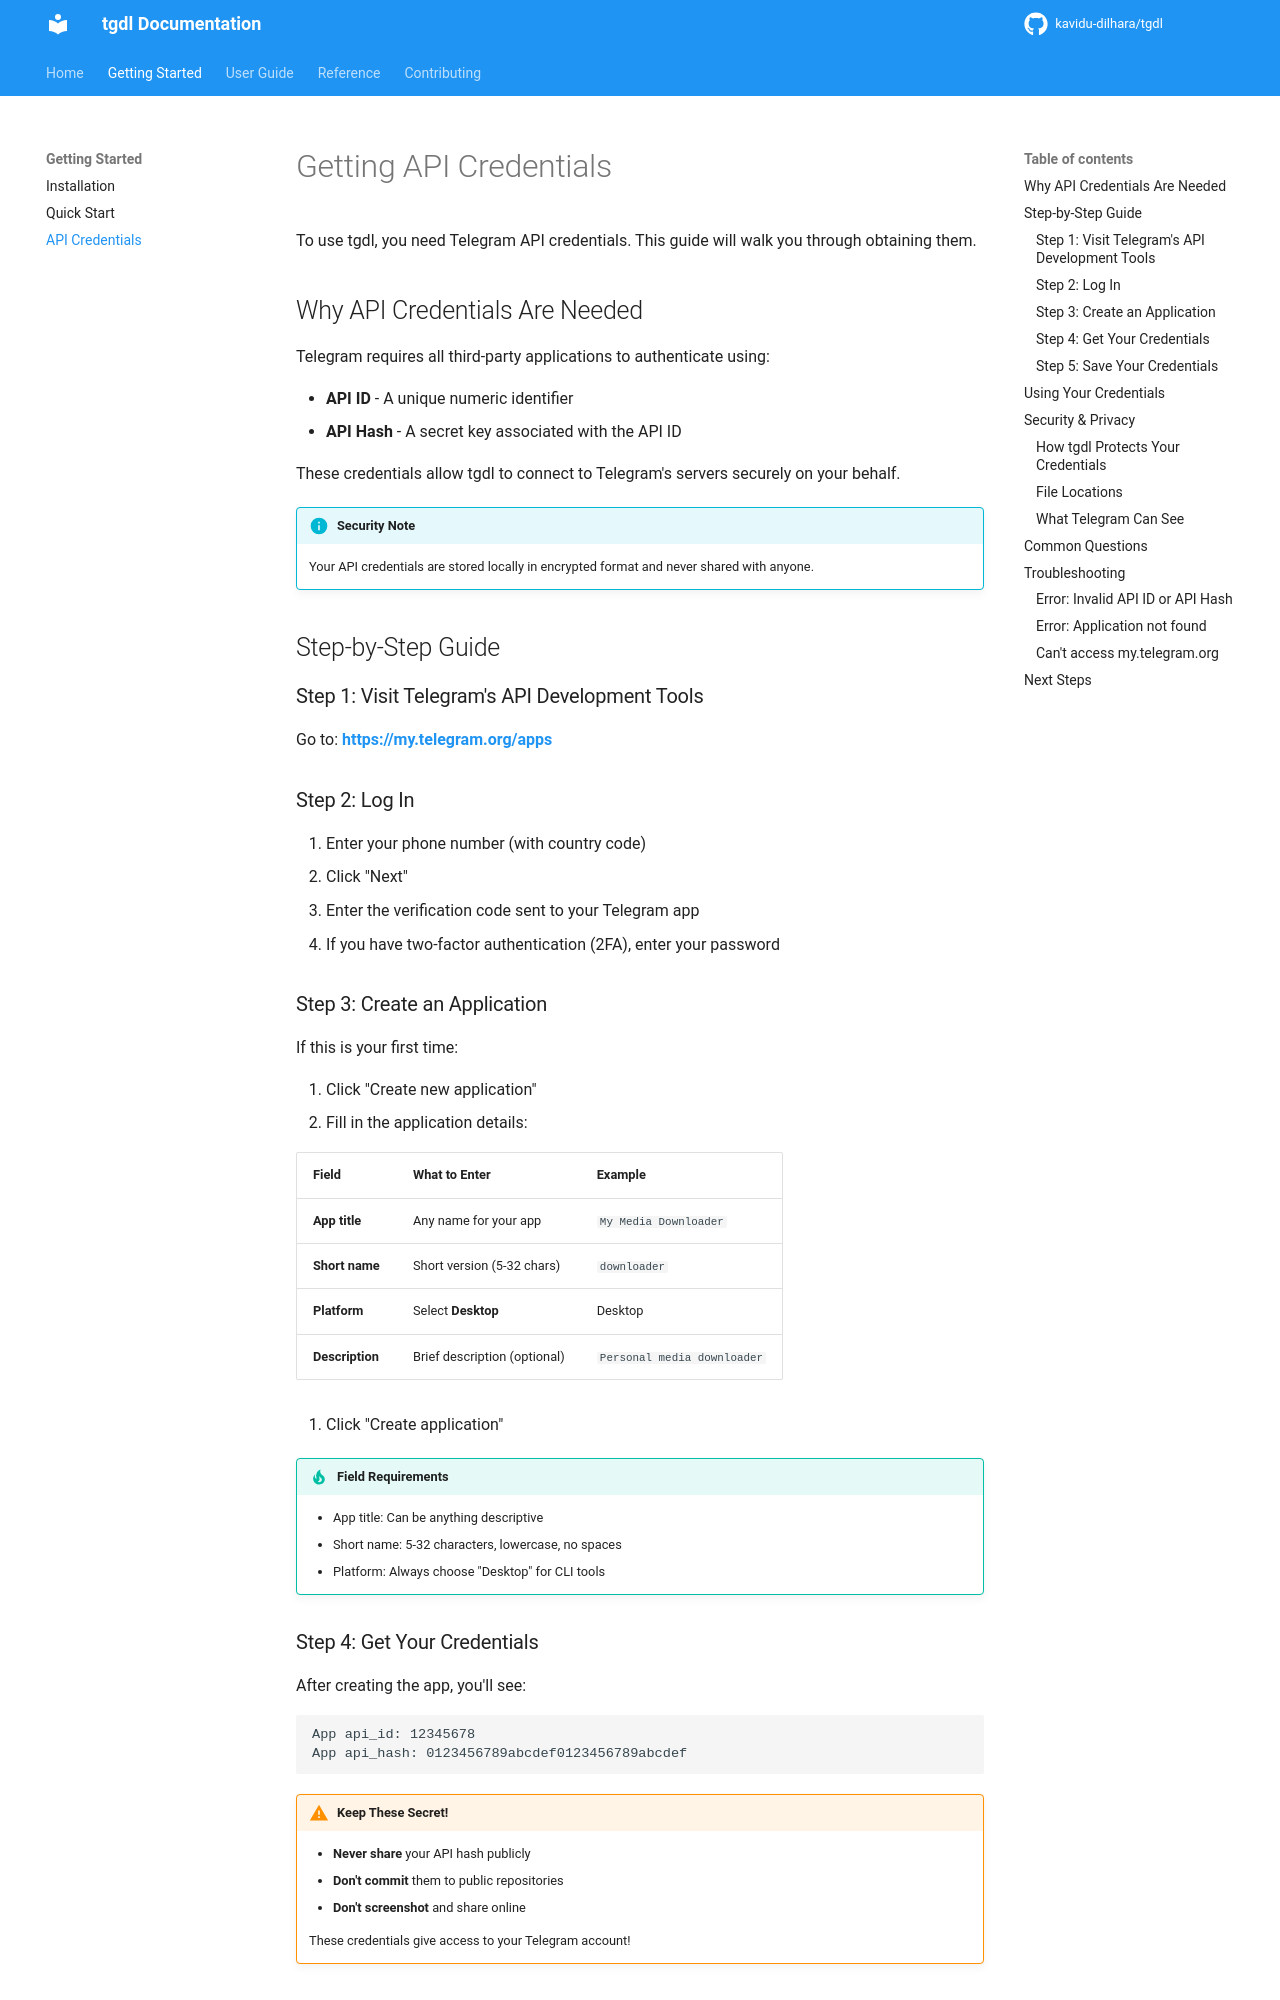

repository: kavidu-dilhara/tgdl · page: api-credentials/index.html · generator: mkdocs

# Getting API Credentials

To use tgdl, you need Telegram API credentials. This guide will walk you through obtaining them.

## Why API Credentials Are Needed

Telegram requires all third-party applications to authenticate using:

- **API ID** - A unique numeric identifier
- **API Hash** - A secret key associated with the API ID

These credentials allow tgdl to connect to Telegram's servers securely on your behalf.

!!! info "Security Note"
    Your API credentials are stored locally in encrypted format and never shared with anyone.

## Step-by-Step Guide

### Step 1: Visit Telegram's API Development Tools

Go to: **[https://my.telegram.org/apps](https://my.telegram.org/apps)**

### Step 2: Log In

1. Enter your phone number (with country code)
2. Click "Next"
3. Enter the verification code sent to your Telegram app
4. If you have two-factor authentication (2FA), enter your password

### Step 3: Create an Application

If this is your first time:

1. Click "Create new application"
2. Fill in the application details:
   
   | Field | What to Enter | Example |
   |-------|---------------|---------|
   | **App title** | Any name for your app | `My Media Downloader` |
   | **Short name** | Short version (5-32 chars) | `downloader` |
   | **Platform** | Select **Desktop** | Desktop |
   | **Description** | Brief description (optional) | `Personal media downloader` |

3. Click "Create application"

!!! tip "Field Requirements"
    - App title: Can be anything descriptive
    - Short name: 5-32 characters, lowercase, no spaces
    - Platform: Always choose "Desktop" for CLI tools

### Step 4: Get Your Credentials

After creating the app, you'll see:

```
App api_id: 12345678
App api_hash: 0123456789abcdef0123456789abcdef
```

!!! warning "Keep These Secret!"
    - **Never share** your API hash publicly
    - **Don't commit** them to public repositories
    - **Don't screenshot** and share online
    
    These credentials give access to your Telegram account!

### Step 5: Save Your Credentials

Copy both values - you'll need them when running `tgdl login`.
